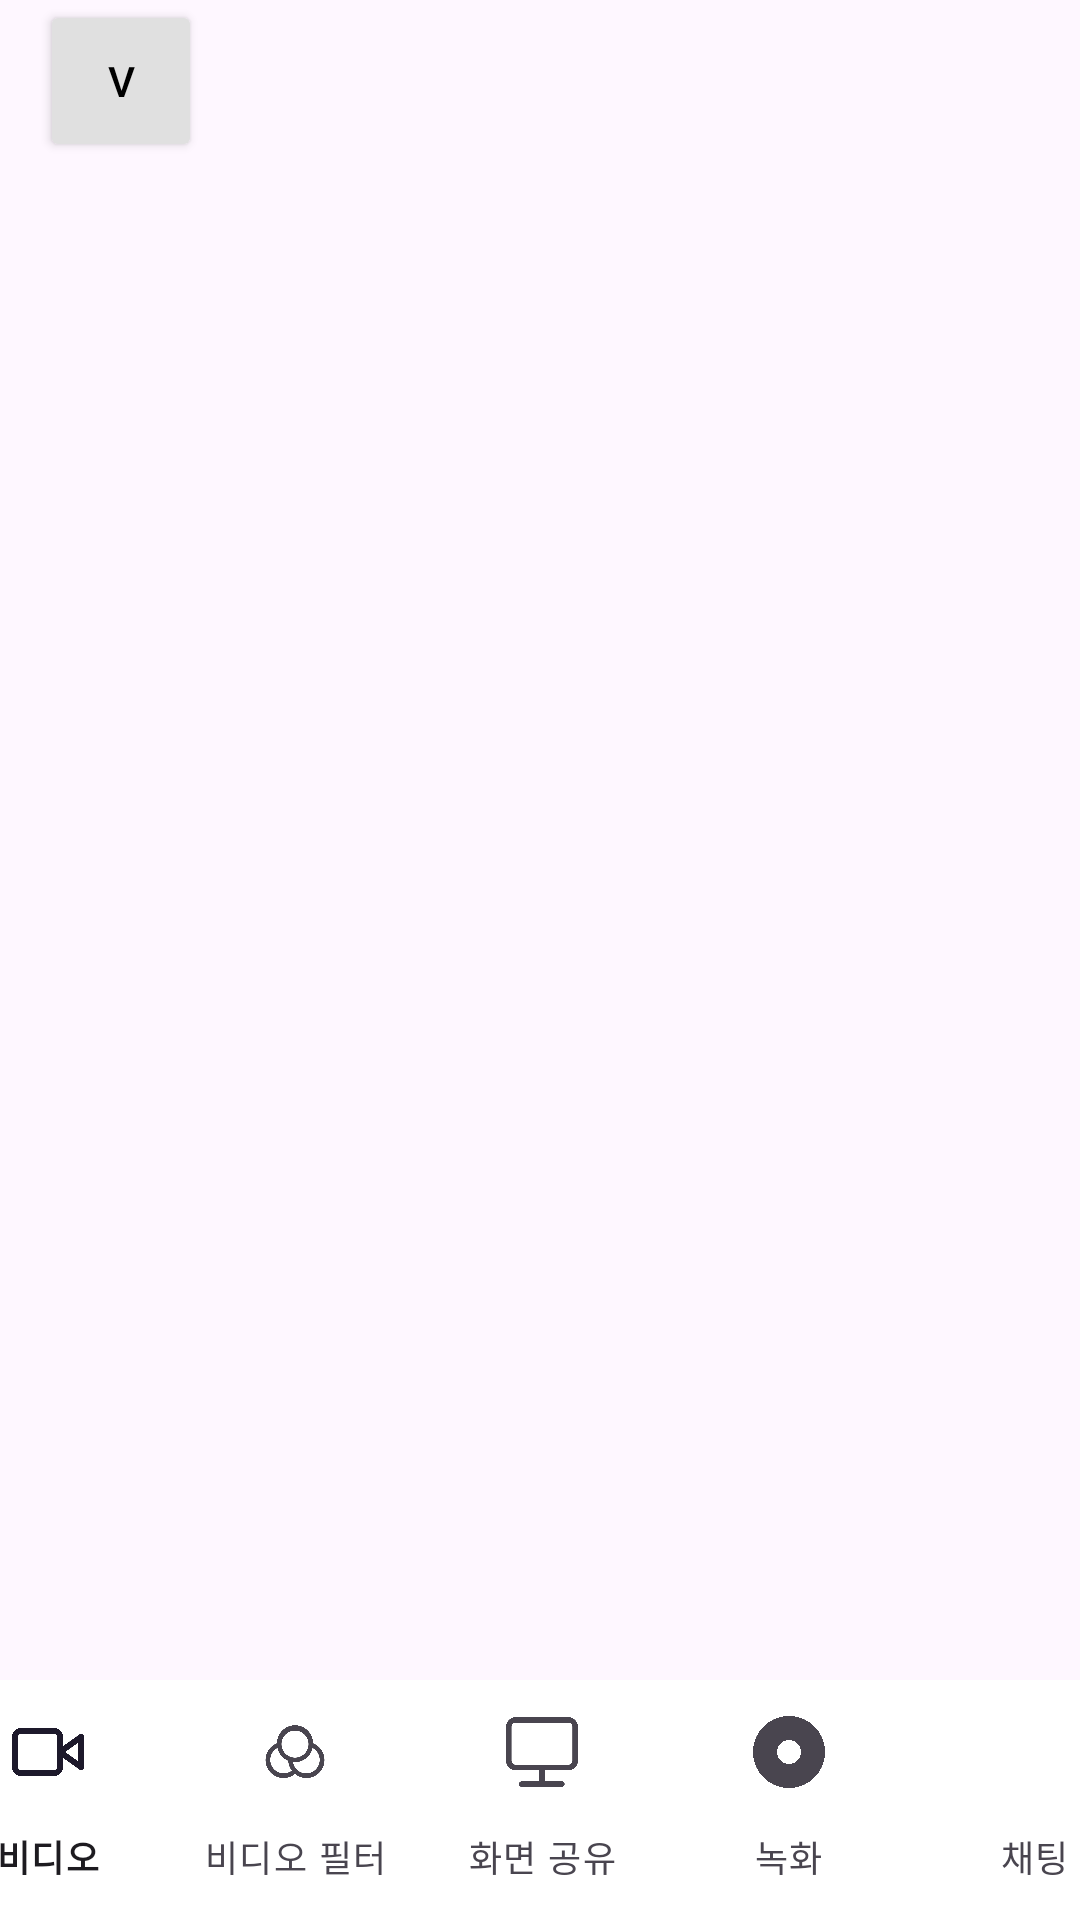

Here is an Android app screen rendered from its layout file. Give the layout XML and the strings, colors and styles it references.
<!-- AndroidManifest.xml: application theme Theme.MeetingAndroid -->
<!-- res/layout/activity_meeting.xml -->
<?xml version="1.0" encoding="utf-8"?>
<androidx.constraintlayout.widget.ConstraintLayout xmlns:android="http://schemas.android.com/apk/res/android"
    xmlns:app="http://schemas.android.com/apk/res-auto"
    xmlns:tools="http://schemas.android.com/tools"
    android:layout_width="match_parent"
    android:layout_height="match_parent"
    tools:context=".activity.meeting.MeetingActivity">

    <androidx.recyclerview.widget.RecyclerView
        android:id="@+id/recyclerView"
        android:layout_width="wrap_content"
        android:layout_height="wrap_content"
        android:nestedScrollingEnabled="false"
        app:layout_constraintBottom_toTopOf="@+id/surfaceScreenRenderer"
        app:layout_constraintEnd_toEndOf="parent"
        app:layout_constraintStart_toStartOf="parent"
        app:layout_constraintTop_toTopOf="parent" />

    <org.webrtc.SurfaceViewRenderer
        android:id="@+id/surfaceScreenRenderer"
        android:layout_width="wrap_content"
        android:layout_height="248dp"
        android:visibility="gone"
        app:layout_constraintBottom_toTopOf="@+id/bottomNavigationView"
        app:layout_constraintEnd_toEndOf="parent"
        app:layout_constraintStart_toStartOf="parent" />

    <com.google.android.material.bottomnavigation.BottomNavigationView
        android:id="@+id/bottomNavigationView"
        android:layout_width="411dp"
        android:layout_height="wrap_content"
        app:itemBackground="@android:color/white"
        app:labelVisibilityMode="labeled"
        app:layout_constraintBottom_toBottomOf="parent"
        app:layout_constraintEnd_toEndOf="parent"
        app:layout_constraintStart_toStartOf="parent"
        app:menu="@menu/btm_navi_menu">

        <TextView
            android:id="@+id/messageCount"
            android:layout_width="wrap_content"
            android:layout_height="wrap_content"
            android:layout_marginLeft="290dp"
            android:background="@color/main"
            android:paddingLeft="5dp"
            android:paddingTop="5dp"
            android:paddingRight="5dp"
            android:paddingBottom="5dp"
            android:text="10"
            android:textColor="@color/white"
            android:textSize="25dp"
            android:visibility="gone" />
    </com.google.android.material.bottomnavigation.BottomNavigationView>

    <Button
        android:id="@+id/buttonDialog"
        android:layout_width="54dp"
        android:layout_height="54dp"
        android:backgroundTint="@color/gray"
        android:text="V"
        android:textColor="@color/black"
        app:layout_constraintEnd_toStartOf="@+id/recorderView"
        app:layout_constraintHorizontal_bias="0.044"
        app:layout_constraintStart_toStartOf="parent"
        app:layout_constraintTop_toTopOf="parent" />

    <TextView
        android:id="@+id/recorderView"
        android:layout_width="wrap_content"
        android:layout_height="wrap_content"
        android:layout_marginTop="16dp"
        android:layout_marginEnd="256dp"
        android:visibility="gone"
        android:text="기록중..."
        android:textSize="20sp"
        android:textStyle="bold"
        app:layout_constraintEnd_toEndOf="parent"
        app:layout_constraintTop_toTopOf="parent" />


</androidx.constraintlayout.widget.ConstraintLayout>
<!-- resources referenced by this layout -->
<resources>
  <color name="black">#FF000000</color>
  <color name="gray">#E0E0E0</color>
  <color name="main">#6B9900</color>
  <color name="white">#FFFFFFFF</color>
  <style name="Theme.MeetingAndroid" parent="Base.Theme.MeetingAndroid" />
  <style name="Base.Theme.MeetingAndroid" parent="Theme.Material3.DayNight.NoActionBar">
          
          
      </style>
</resources>
